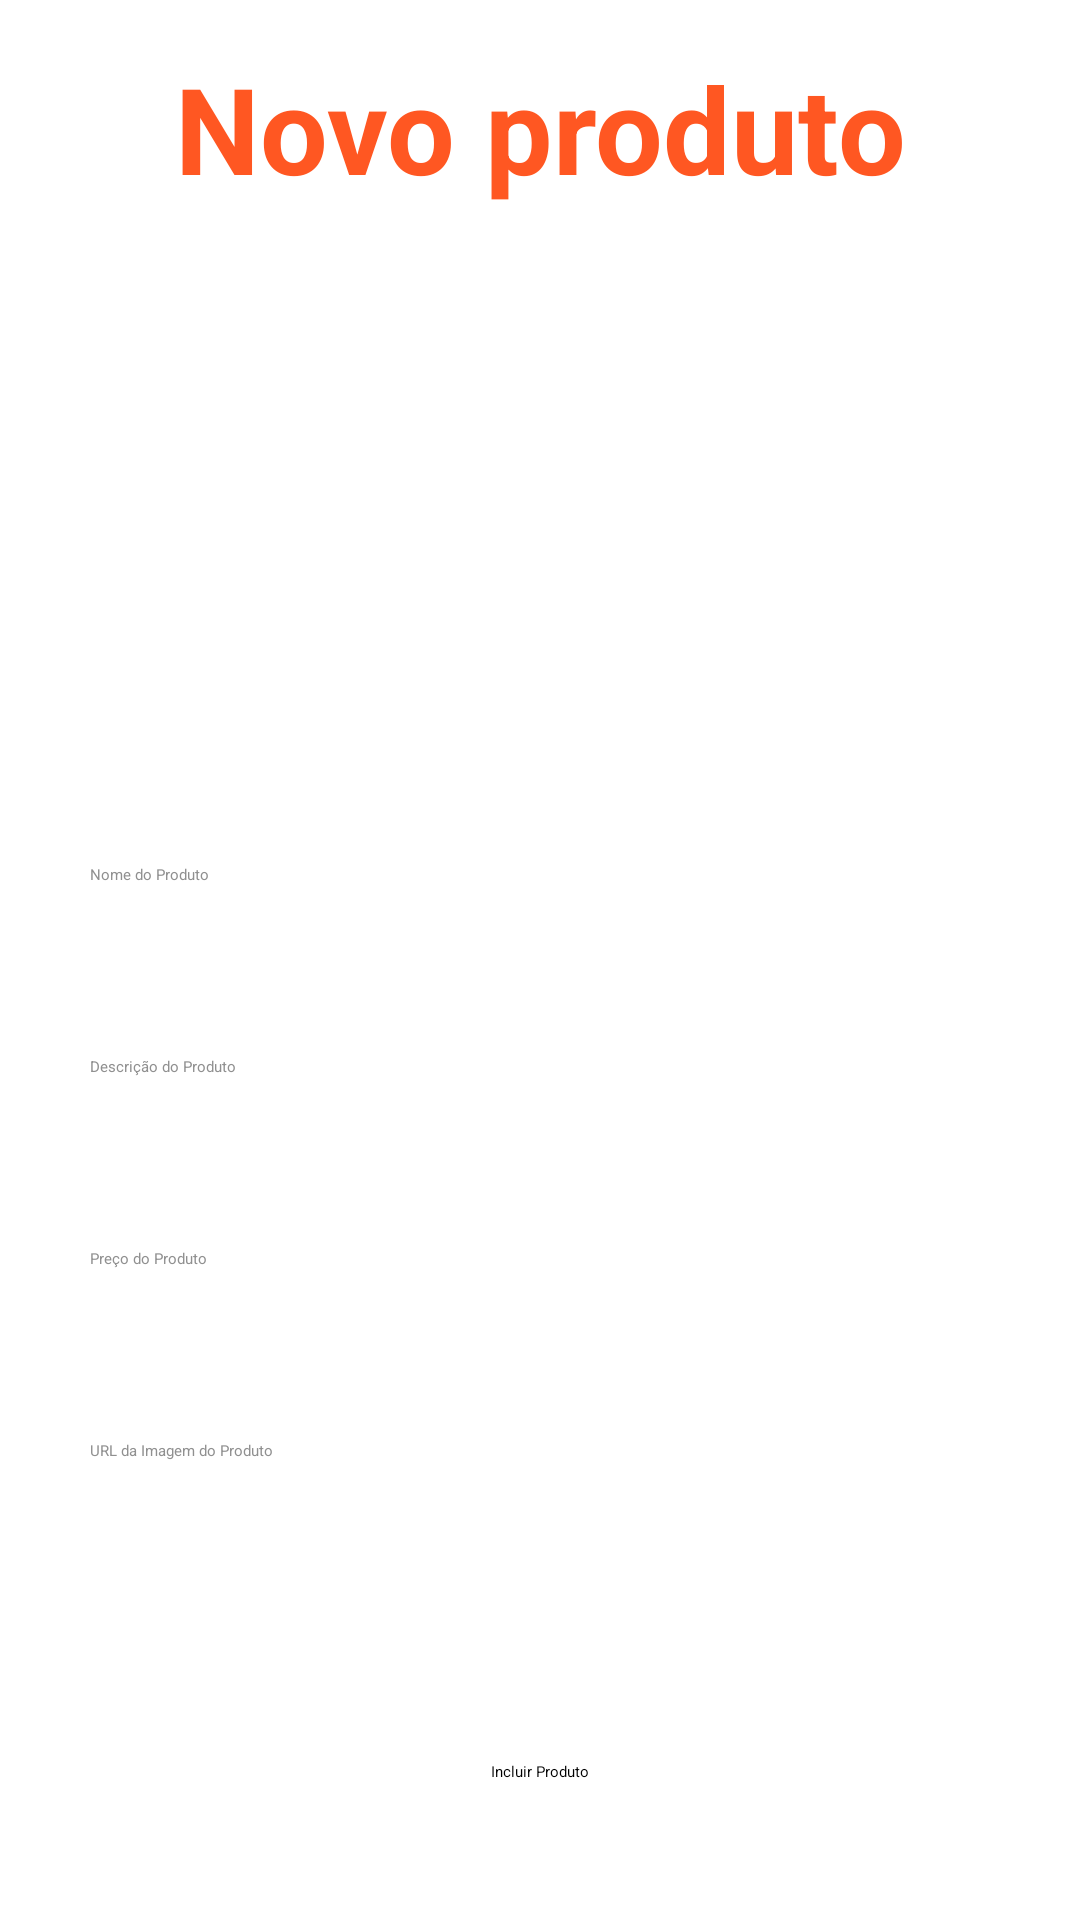

Write the Android layout XML for this screen, with the resource values it uses.
<!-- AndroidManifest.xml: application theme Theme.Armazena -->
<!-- res/layout/activity_incluir_produto.xml -->
<?xml version="1.0" encoding="utf-8"?>
<androidx.constraintlayout.widget.ConstraintLayout xmlns:android="http://schemas.android.com/apk/res/android"
    xmlns:app="http://schemas.android.com/apk/res-auto"
    xmlns:tools="http://schemas.android.com/tools"
    android:id="@+id/main"
    android:layout_width="match_parent"
    android:layout_height="match_parent"
    tools:context=".IncluirProdutoActivity">

    <EditText
        android:id="@+id/imagemEditText"
        android:layout_width="0dp"
        android:layout_height="wrap_content"
        android:layout_marginStart="30dp"
        android:layout_marginEnd="30dp"
        android:layout_marginBottom="21dp"
        android:backgroundTint="#E6E6E6"
        android:hint="URL da Imagem do Produto"
        android:minHeight="48dp"
        android:textColorHint="#909090"
        app:layout_constraintBottom_toTopOf="@+id/spinnerCategoria"
        app:layout_constraintEnd_toEndOf="parent"
        app:layout_constraintStart_toStartOf="parent"
        app:layout_constraintTop_toBottomOf="@+id/precoEditText" />

    <EditText
        android:id="@+id/precoEditText"
        android:layout_width="0dp"
        android:layout_height="wrap_content"
        android:layout_marginStart="30dp"
        android:layout_marginEnd="30dp"
        android:layout_marginBottom="16dp"
        android:backgroundTint="#E6E6E6"
        android:hint="Preço do Produto"
        android:inputType="numberDecimal"
        android:minHeight="48dp"
        android:textColorHint="#909090"
        app:layout_constraintBottom_toTopOf="@+id/imagemEditText"
        app:layout_constraintEnd_toEndOf="parent"
        app:layout_constraintStart_toStartOf="parent"
        app:layout_constraintTop_toBottomOf="@+id/descricaoEditText" />

    <EditText
        android:id="@+id/descricaoEditText"
        android:layout_width="0dp"
        android:layout_height="wrap_content"
        android:layout_marginStart="30dp"
        android:layout_marginEnd="30dp"
        android:layout_marginBottom="16dp"
        android:backgroundTint="#E6E6E6"
        android:hint="Descrição do Produto"
        android:minHeight="48dp"
        android:textColorHint="#909090"
        app:layout_constraintBottom_toTopOf="@+id/precoEditText"
        app:layout_constraintEnd_toEndOf="parent"
        app:layout_constraintStart_toStartOf="parent"
        app:layout_constraintTop_toBottomOf="@+id/imageView6" />

    <EditText
        android:id="@+id/nomeEditText"
        android:layout_width="0dp"
        android:layout_height="wrap_content"
        android:layout_marginStart="30dp"
        android:layout_marginEnd="30dp"
        android:layout_marginBottom="16dp"
        android:backgroundTint="#E6E6E6"
        android:hint="Nome do Produto"
        android:minHeight="48dp"
        android:textColorHint="#909090"
        app:layout_constraintBottom_toTopOf="@+id/descricaoEditText"
        app:layout_constraintEnd_toEndOf="parent"
        app:layout_constraintStart_toStartOf="parent" />

    <Spinner
        android:id="@+id/spinnerCategoria"
        android:layout_width="wrap_content"
        android:layout_height="wrap_content"
        android:layout_marginStart="30dp"
        android:layout_marginBottom="38dp"
        app:layout_constraintBottom_toTopOf="@+id/salvarButton"
        app:layout_constraintStart_toStartOf="parent"
        app:layout_constraintTop_toBottomOf="@+id/imagemEditText" />

    <Button
        android:id="@+id/salvarButton"
        android:layout_width="wrap_content"
        android:layout_height="wrap_content"
        android:layout_marginBottom="46dp"
        android:backgroundTint="#FF5722"
        android:text="Incluir Produto"
        app:layout_constraintBottom_toBottomOf="parent"
        app:layout_constraintEnd_toEndOf="parent"
        app:layout_constraintStart_toStartOf="parent"
        app:layout_constraintTop_toBottomOf="@+id/spinnerCategoria" />

    <TextView
        android:id="@+id/textView10"
        android:layout_width="wrap_content"
        android:layout_height="wrap_content"
        android:layout_marginTop="16dp"
        android:text="Novo produto"
        android:textColor="#FF5722"
        android:textSize="40sp"
        android:textStyle="bold"
        app:layout_constraintBottom_toTopOf="@+id/imageView6"
        app:layout_constraintEnd_toEndOf="parent"
        app:layout_constraintStart_toStartOf="parent"
        app:layout_constraintTop_toTopOf="parent" />

    <ImageView
        android:id="@+id/imageView6"
        android:layout_width="250dp"
        android:layout_height="0dp"
        android:layout_marginBottom="59dp"
        app:layout_constraintBottom_toTopOf="@+id/descricaoEditText"
        app:layout_constraintEnd_toEndOf="parent"
        app:layout_constraintStart_toStartOf="parent"
        app:layout_constraintTop_toBottomOf="@+id/textView10"
        app:srcCompat="@drawable/add" />

</androidx.constraintlayout.widget.ConstraintLayout>
<!-- resources referenced by this layout -->
<resources>
  <!-- drawable add: png bitmap (drawable, 201754 bytes) -->
</resources>
